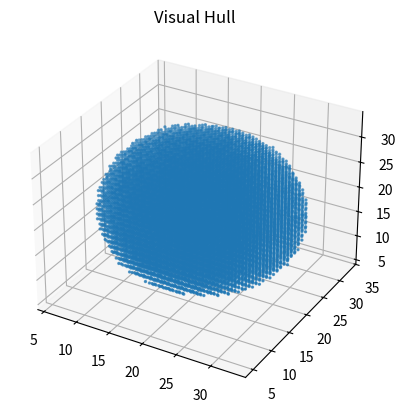

Source code (Python):
import numpy as np
import matplotlib.pyplot as plt

# camera adjustment and projection functions
def look_at_camera(camera_pos, target=np.array([0.0, 0.0, 0.0])):
    camera_pos = np.array(camera_pos, dtype=float)
    target = np.array(target, dtype=float)

    forward = target - camera_pos
    forward = forward / np.linalg.norm(forward)

    up_guess = np.array([0.0, 1.0, 0.0])
    right = np.cross(forward, up_guess)
    right = right / np.linalg.norm(right)

    up = np.cross(right, forward)
    up = up / np.linalg.norm(up)

    R = np.vstack([right, up, forward])
    T = -R @ camera_pos
    return R, T

# projection of 3D points to 2D image plane
def project_points(points, K, R, T):
    X_cam = (R @ points.T).T + T

    z = X_cam[:, 2]
    visible = z > 1e-6

    x_norm = X_cam[:, 0] / z
    y_norm = X_cam[:, 1] / z

    u = K[0, 0] * x_norm + K[0, 2]
    v = K[1, 1] * y_norm + K[1, 2]

    pixels = np.vstack([u, v]).T
    return pixels, visible

# data structures and utilities for the main algorithm
def make_object_points():
    points = []

    rng = np.linspace(-0.8, 0.8, 50)
    for x in rng:
        for y in rng:
            for z in rng:
                r = np.sqrt(x*x + y*y + z*z)
                if 0.6 <= r <= 0.8:
                    points.append([x, y, z])

    return np.array(points)

# main functions for visual hull space carving
def create_silhouette(points, K, R, T, image_size):
    H, W = image_size
    pixels, visible = project_points(points, K, R, T)

    mask = np.zeros((H, W), dtype=bool)
    pix = pixels[visible]

    u = np.round(pix[:, 0]).astype(int)
    v = np.round(pix[:, 1]).astype(int)

    inside = (u >= 0) & (u < W) & (v >= 0) & (v < H)
    u = u[inside]
    v = v[inside]

    mask[v, u] = True

    for _ in range(5):
        padded = np.pad(mask, 1)
        mask = (
            padded[1:-1, 1:-1] |
            padded[:-2, 1:-1] |
            padded[2:, 1:-1] |
            padded[1:-1, :-2] |
            padded[1:-1, 2:]
        )

    return mask

# main data loading and preparation function
def build_voxel_grid(resolution=40, bounds=(-1.2, 1.2)):
    xs = np.linspace(bounds[0], bounds[1], resolution)
    ys = np.linspace(bounds[0], bounds[1], resolution)
    zs = np.linspace(bounds[0], bounds[1], resolution)

    X, Y, Z = np.meshgrid(xs, ys, zs, indexing="ij")
    voxels = np.vstack([X.ravel(), Y.ravel(), Z.ravel()]).T
    return voxels, X.shape

# main space carving function
def space_carve(voxels, grid_shape, silhouettes, cameras, K, image_size):
    H, W = image_size
    occupied = np.ones(len(voxels), dtype=bool)

    for i, (mask, (R, T)) in enumerate(zip(silhouettes, cameras)):
        pixels, visible = project_points(voxels, K, R, T)

        u = np.round(pixels[:, 0]).astype(int)
        v = np.round(pixels[:, 1]).astype(int)

        inside_img = (u >= 0) & (u < W) & (v >= 0) & (v < H)
        valid = visible & inside_img

        inside_silhouette = np.zeros(len(voxels), dtype=bool)
        idx = np.where(valid)[0]
        inside_silhouette[idx] = mask[v[idx], u[idx]]

        occupied &= inside_silhouette
        print(f"View {i+1}: {occupied.sum()} voxels left")

    return occupied.reshape(grid_shape)

# main function to load data and run the algorithm
def visualize(occupancy_grid):
    voxels = np.argwhere(occupancy_grid)

    fig = plt.figure()
    ax = fig.add_subplot(projection='3d')
    ax.scatter(voxels[:,0], voxels[:,1], voxels[:,2], s=2)

    plt.title("Visual Hull")
    plt.show()


def main():
    image_size = (256, 256)
    H, W = image_size

    fx = fy = 200
    cx = W / 2
    cy = H / 2

    K = np.array([
        [fx, 0, cx],
        [0, fy, cy],
        [0, 0, 1]
    ])

    object_points = make_object_points()

    cameras = []
    silhouettes = []

    num_views = 15
    radius = 3

    # create cameras and silhouettes
    for i in range(num_views):
        theta = 2 * np.pi * i / num_views
        camera_pos = np.array([
            radius * np.cos(theta),
            0.5,
            radius * np.sin(theta)
        ])

        R, T = look_at_camera(camera_pos)
        cameras.append((R, T))

        mask = create_silhouette(object_points, K, R, T, image_size)
        silhouettes.append(mask)

    # create 
    voxels, grid_shape = build_voxel_grid()
    occupancy_grid = space_carve(voxels, grid_shape, silhouettes, cameras, K, image_size)

    visualize(occupancy_grid)


if __name__ == "__main__":
    main()
